Run: headless pygame with SDL's dummy video driver; simulated clock (each Clock.tick advances the game by its frame time, no real sleeping); random seed 0; keys injected as events and as key.get_pressed() state; no mouse input.
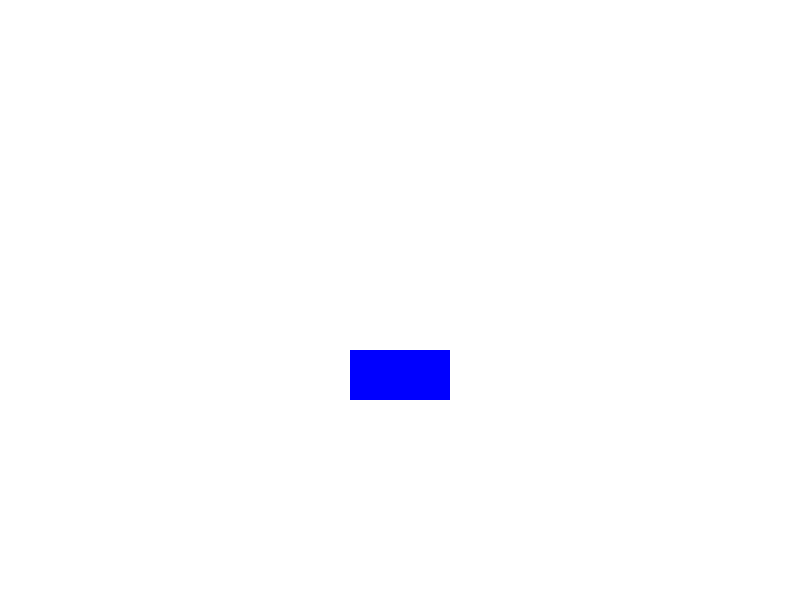
Frame 1 of 4 · flips 1–60 · no input
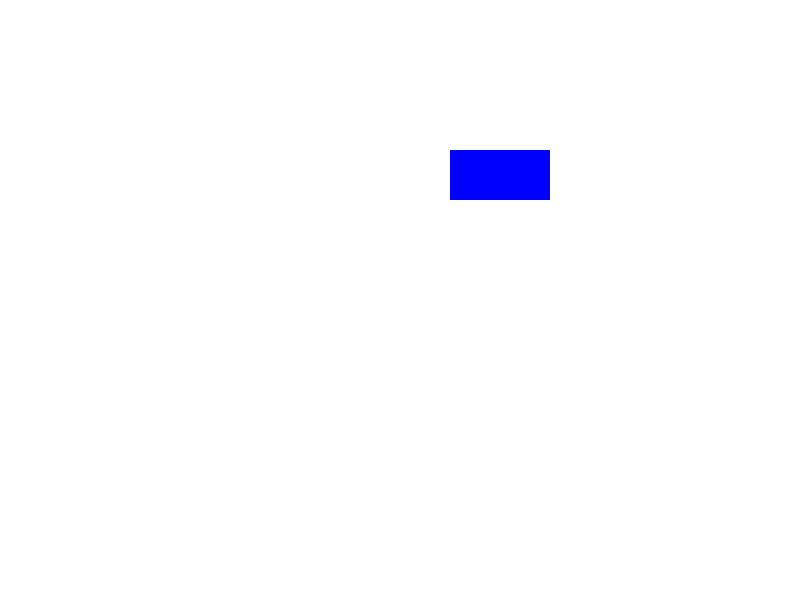
Frame 2 of 4 · flips 61–180 · tapped SPACE, RETURN · held RIGHT (→), D
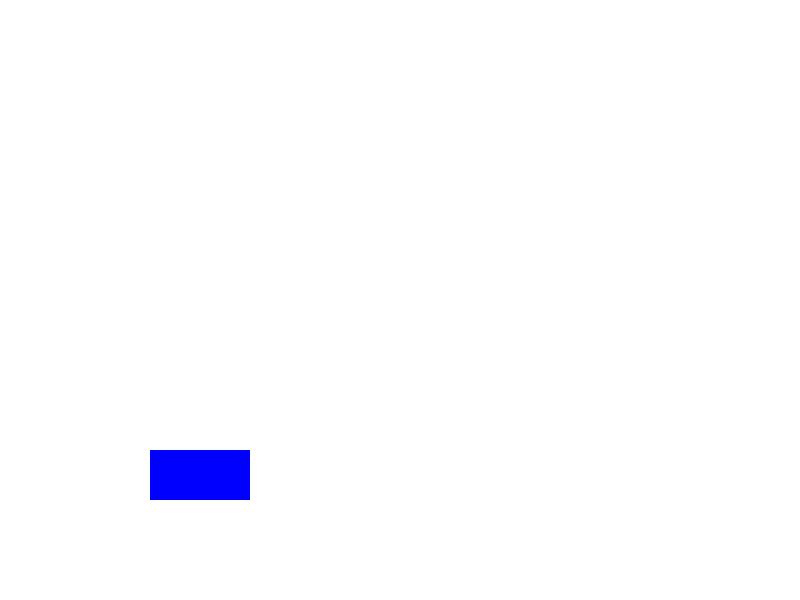
Frame 3 of 4 · flips 181–300 · held DOWN (↓), S
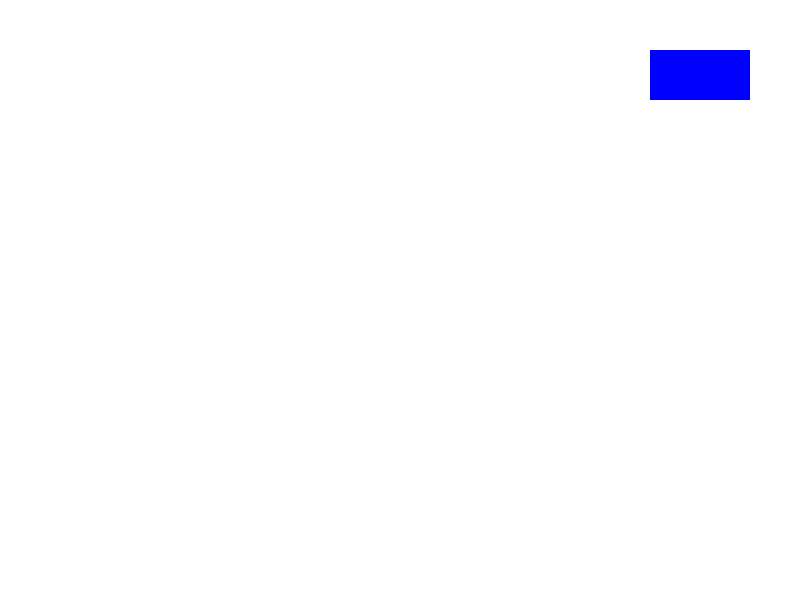
Frame 4 of 4 · flips 301–420 · held LEFT (←), A, UP (↑), W

The pygame program that drew these frames:

import pygame
import sys

# Initialize Pygame
pygame.init()

# Screen dimensions
WIDTH, HEIGHT = 800, 600

# Colors
WHITE = (255, 255, 255)
BLUE = (0, 0, 255)

# Create the screen
screen = pygame.display.set_mode((WIDTH, HEIGHT))
pygame.display.set_caption("Pygame Example")

# Clock for controlling the frame rate
clock = pygame.time.Clock()

# Rectangle properties
rect_x, rect_y = 50, 50
rect_width, rect_height = 100, 50
rect_speed_x, rect_speed_y = 5, 5

# Main game loop
while True:
    for event in pygame.event.get():
        if event.type == pygame.QUIT:
            pygame.quit()
            sys.exit()

    # Update rectangle position
    rect_x += rect_speed_x
    rect_y += rect_speed_y

    # Bounce the rectangle off the edges
    if rect_x <= 0 or rect_x + rect_width >= WIDTH:
        rect_speed_x = -rect_speed_x
    if rect_y <= 0 or rect_y + rect_height >= HEIGHT:
        rect_speed_y = -rect_speed_y

    # Clear the screen
    screen.fill(WHITE)

    # Draw the rectangle
    pygame.draw.rect(screen, BLUE, (rect_x, rect_y, rect_width, rect_height))

    # Update the display
    pygame.display.flip()

    # Cap the frame rate
    clock.tick(60)
